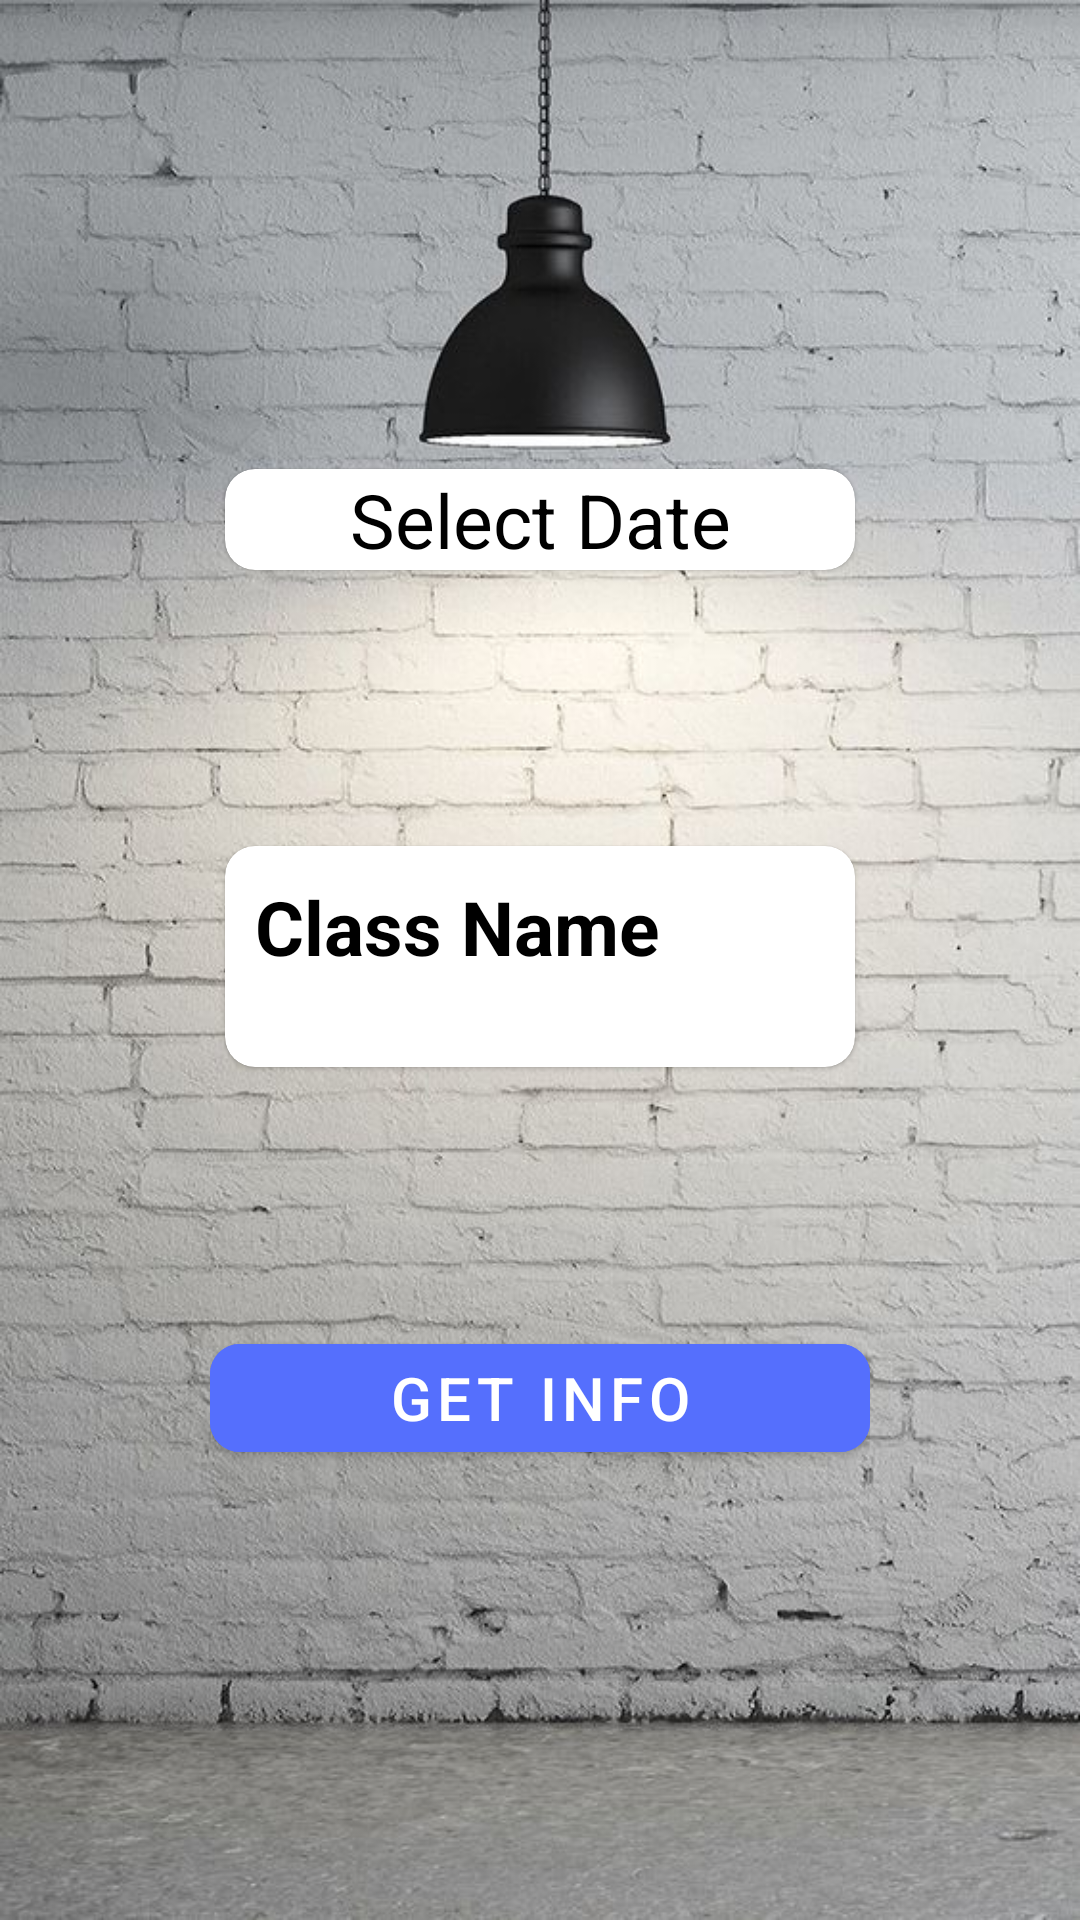

Layout XML and referenced resources for this Android screen:
<!-- AndroidManifest.xml: application theme Theme.AttendanceTracker -->
<!-- res/layout/fragment_student_report_daily.xml -->
<?xml version="1.0" encoding="utf-8"?>
<androidx.constraintlayout.widget.ConstraintLayout xmlns:android="http://schemas.android.com/apk/res/android"
    xmlns:tools="http://schemas.android.com/tools"
    android:layout_width="match_parent"
    android:layout_height="match_parent"
    xmlns:app="http://schemas.android.com/apk/res-auto"
    android:padding="70dp"
    android:orientation="vertical"
    tools:context=".StudentFragments.StudentReportDaily"
    android:background="@drawable/back8">

    <com.google.android.material.card.MaterialCardView
        android:id="@+id/date_select_card"
        android:layout_width="match_parent"
        android:layout_height="wrap_content"
        app:cardUseCompatPadding="true"
        app:cardPreventCornerOverlap="true"
        app:cardCornerRadius="10dp"
        app:layout_constraintTop_toTopOf="parent"
        app:layout_constraintBottom_toTopOf="@id/daily_info_card">

        <TextView
            android:id="@+id/daily_select_date"
            android:layout_width="match_parent"
            android:layout_height="match_parent"
            android:text="Select Date"
            android:textAlignment="center"
            android:textColor="@color/black"
            android:textSize="25sp"/>

    </com.google.android.material.card.MaterialCardView>

    <com.google.android.material.card.MaterialCardView
        android:id="@+id/daily_info_card"
        android:layout_width="match_parent"
        android:layout_height="wrap_content"
        app:cardUseCompatPadding="true"
        app:cardPreventCornerOverlap="true"
        app:cardCornerRadius="10dp"
        app:layout_constraintTop_toBottomOf="@id/date_select_card"
        app:layout_constraintBottom_toTopOf="@id/daily_info_submit">

        <LinearLayout
            android:layout_width="match_parent"
            android:layout_height="match_parent"
            android:orientation="vertical">

            <TextView
                android:id="@+id/daily_info_class_name"
                android:layout_width="match_parent"
                android:layout_height="wrap_content"
                android:padding="10dp"
                android:textSize="25sp"
                android:textStyle="bold"
                android:textColor="@color/black"
                android:text="Class Name" />

            <ListView
                android:id="@+id/daily_info_class_status"
                android:layout_width="match_parent"
                android:layout_height="wrap_content"
                android:padding="10dp"

                android:textColor="@color/black" />

        </LinearLayout>

    </com.google.android.material.card.MaterialCardView>

    <com.google.android.material.button.MaterialButton
        android:id="@+id/daily_info_submit"
        android:layout_width="match_parent"
        android:layout_height="wrap_content"
        android:backgroundTint="@color/blue_button"
        app:cornerRadius="10dp"
        android:text="Get Info"
        android:textSize="20sp"
        app:layout_constraintTop_toBottomOf="@id/daily_info_card"
        app:layout_constraintBottom_toBottomOf="parent"/>


</androidx.constraintlayout.widget.ConstraintLayout>
<!-- resources referenced by this layout -->
<resources>
  <color name="black">#FF000000</color>
  <color name="blue_button">#556FFD</color>
  <!-- drawable back8: png bitmap (drawable, 628212 bytes) -->
  <style name="Theme.AttendanceTracker" parent="Theme.MaterialComponents.DayNight.DarkActionBar">
          
          <item name="colorPrimary">@color/blue_title</item>
          <item name="colorPrimaryVariant">@color/status_bar</item>
          <item name="colorOnPrimary">@color/white</item>
          
          <item name="colorSecondary">@color/teal_200</item>
          <item name="colorSecondaryVariant">@color/teal_700</item>
          <item name="colorOnSecondary">@color/black</item>
          
          <item name="android:statusBarColor" tools:targetApi="l">?attr/colorPrimaryVariant</item>
          
      </style>
  <color name="status_bar">#FF000000</color>
  <color name="white">#FFFFFFFF</color>
  <color name="teal_200">#FF03DAC5</color>
  <color name="teal_700">#FF018786</color>
</resources>
